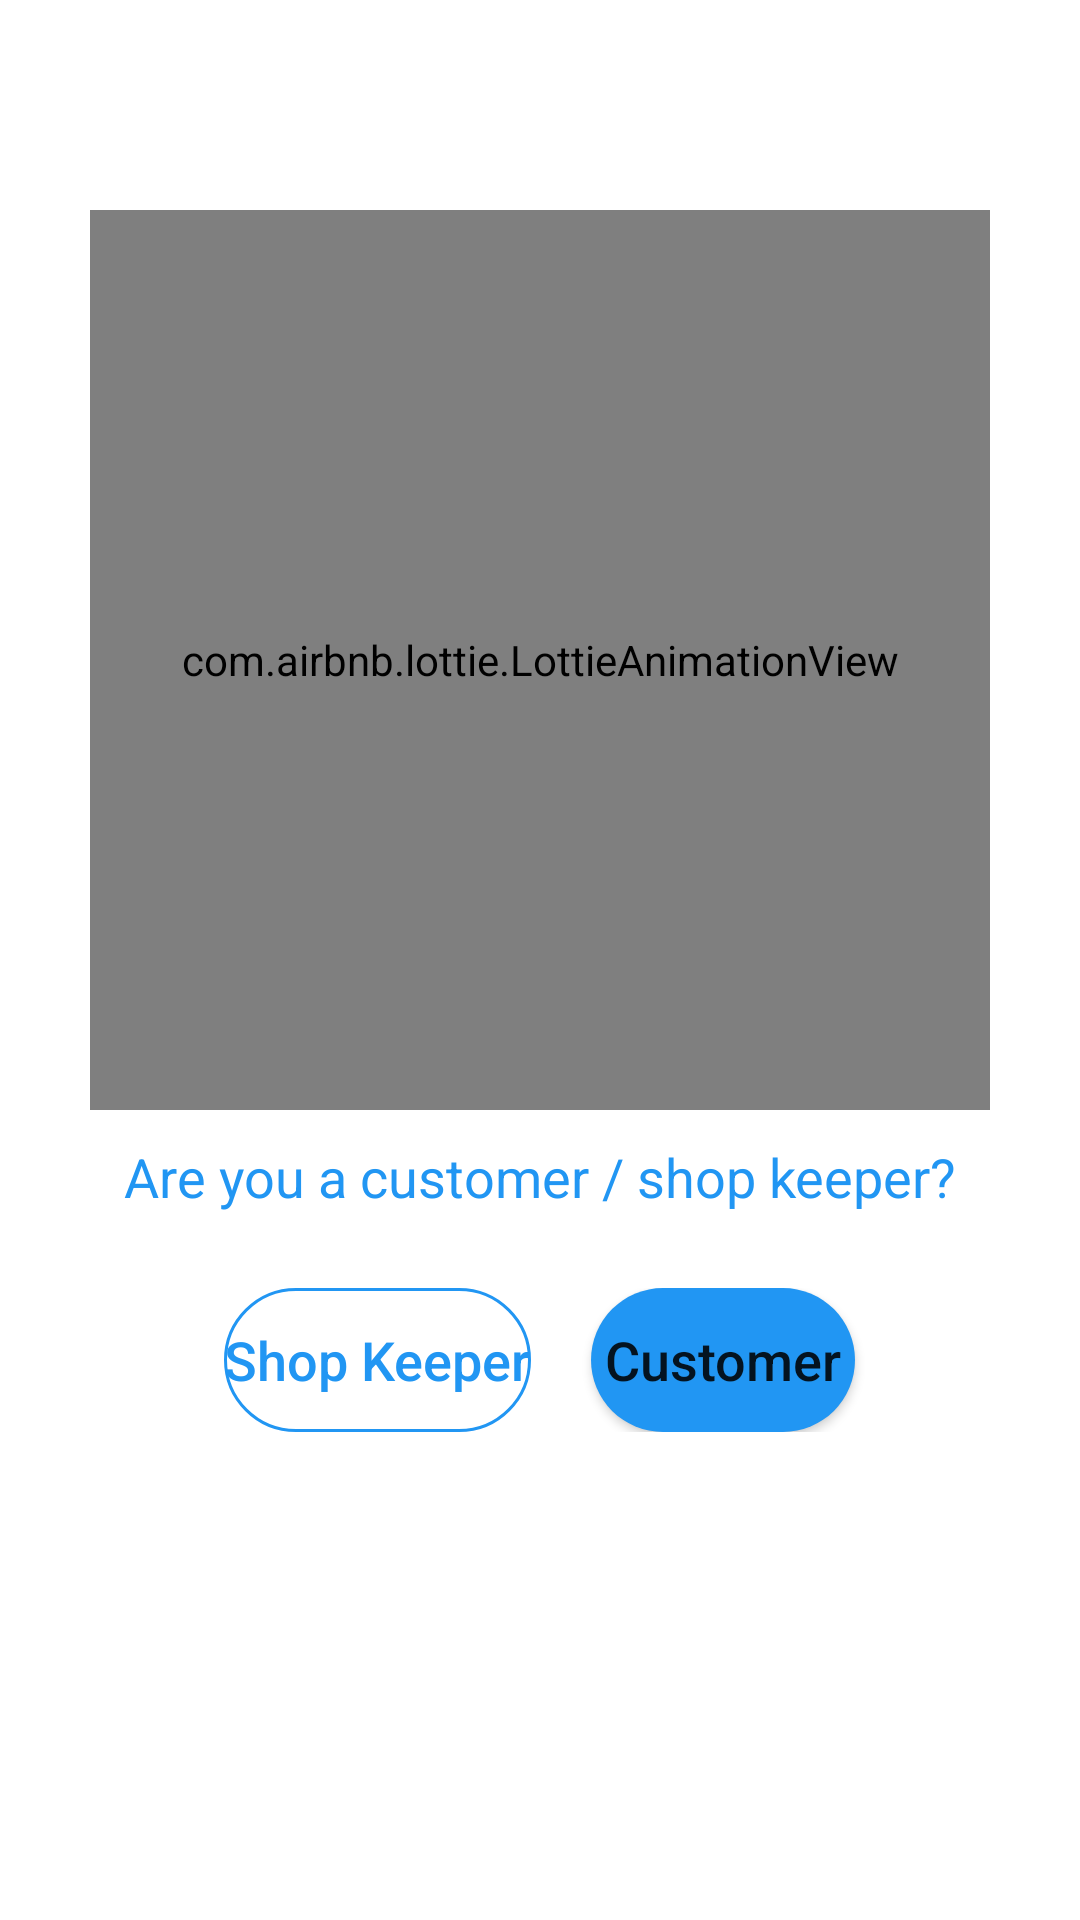

Here is an Android app screen rendered from its layout file. Give the layout XML and the strings, colors and styles it references.
<!-- AndroidManifest.xml: application theme Theme.ShopEx -->
<!-- res/layout/activity_user_login.xml -->
<?xml version="1.0" encoding="utf-8"?>
<RelativeLayout xmlns:android="http://schemas.android.com/apk/res/android"
    xmlns:tools="http://schemas.android.com/tools"
    android:layout_width="match_parent"
    android:layout_height="match_parent"
    xmlns:app="http://schemas.android.com/apk/res-auto"
    android:gravity="center_horizontal"
    tools:context=".UserLogin">

    <com.airbnb.lottie.LottieAnimationView
        android:id="@+id/lottie_anim"
        android:layout_width="300dp"
        android:layout_height="300dp"
        android:layout_marginTop="70dp"
        android:layout_marginBottom="10dp"
        app:lottie_loop="true"
        app:lottie_autoPlay="true"
        app:lottie_rawRes="@raw/user_profile_selection"/>

    <TextView
        android:id="@+id/profileSelection"
        android:layout_width="wrap_content"
        android:layout_height="wrap_content"
        android:layout_below="@id/lottie_anim"
        android:layout_alignStart="@id/innerLYT"
        android:layout_alignEnd="@id/innerLYT"
        android:text="@string/user_login_warn_txt"
        android:textAlignment="center"
        android:textSize="18sp"
        android:textColor="@color/main_color"/>

    <LinearLayout
        android:id="@+id/innerLYT"
        android:layout_width="wrap_content"
        android:layout_height="wrap_content"
        android:layout_below="@id/profileSelection"
        android:layout_alignStart="@id/lottie_anim"
        android:layout_alignEnd="@id/lottie_anim"
        android:layout_marginEnd="0dp"
        android:layout_marginTop="25dp"
        android:gravity="center"
        android:background="@color/transparent">

        <Button
            android:id="@+id/UL_shopKeeperLGNBtn"
            android:layout_width="wrap_content"
            android:layout_height="wrap_content"
            android:layout_marginEnd="10dp"
            android:background="@drawable/ul_login_btn_wrapper"
            android:text="@string/user_login_sk_txt"
            android:textColor="@color/main_color"
            android:textSize="18sp"
            android:textAllCaps="false"
            android:letterSpacing="0"/>

        <Button
            android:id="@+id/UL_customerLGNBtn"
            android:layout_width="wrap_content"
            android:layout_height="wrap_content"
            android:layout_marginStart="10dp"
            android:background="@drawable/toggle_bg_user_login"
            android:text="@string/user_login_cust_txt"
            android:textSize="18sp"
            android:textAllCaps="false"
            android:letterSpacing="0"/>

    </LinearLayout>

</RelativeLayout>
<!-- resources referenced by this layout -->
<resources>
  <color name="main_color">#2196f3</color>
  <color name="transparent">#00FF0000</color>
  <!-- drawable toggle_bg_user_login (drawable) -->
  <?xml version="1.0" encoding="utf-8"?>
  <shape xmlns:android="http://schemas.android.com/apk/res/android">
      <corners android:radius="500dp" />
      <solid android:color="@color/main_color" />
  </shape>
  <!-- drawable ul_login_btn_wrapper (drawable) -->
  <?xml version="1.0" encoding="utf-8"?>
  <shape xmlns:android="http://schemas.android.com/apk/res/android">
      <stroke android:color="@color/main_color" android:width="1dp"/>
      <corners android:radius="500dp" />
      <solid android:color="#00FF0000" />
  </shape>
  <string name="user_login_cust_txt">Customer</string>
  <string name="user_login_sk_txt">Shop Keeper</string>
  <string name="user_login_warn_txt">Are you a customer / shop keeper?</string>
  <style name="Theme.ShopEx" parent="Theme.MaterialComponents.DayNight.DarkActionBar">
          
          <item name="colorPrimary">@color/main_color</item>
          <item name="colorPrimaryVariant">@color/main_color</item>
          <item name="colorOnPrimary">@color/white</item>
          
          <item name="colorSecondary">@color/main_color</item>
          <item name="colorSecondaryVariant">@color/main_color</item>
          <item name="colorOnSecondary">@color/black</item>
          
          <item name="android:statusBarColor">@color/main_color</item>
          
          <item name="android:navigationBarColor">@color/white</item>
      </style>
  <color name="white">#FFFFFFFF</color>
  <color name="black">#FF000000</color>
</resources>
